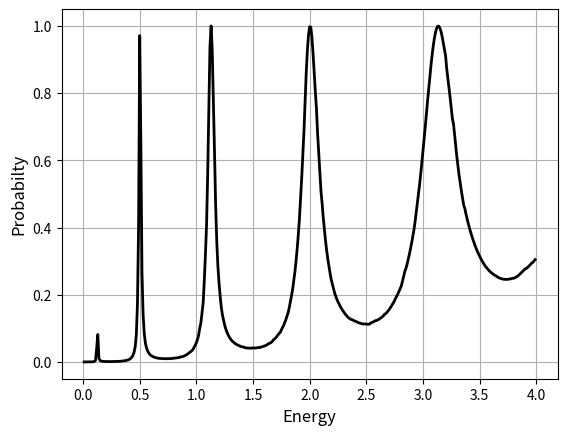

Generate this figure with matplotlib:
"""
 This script simulates the evolution of an particle which hits a double 
 barrier. Each of the two identical parts of the barrier has a smooth 
 rectangular-like shape.
 
 The transmission probability is determined by semi-analytical means 
 where plane wave solutions are imposed in the regions where the double 
 barrier potential is no longer supported. The script loops over several
 energy values for the solution and and, in the end, plot the 
 transmission probability as a function of mean energy.
 
 It imposes a complex absorbing potential and uses the accumulated
 absorption at each end in order to estimate reflection and trasmissiion
 probabilities.

 The absorbing potential is a quadratic monomial.
 
 Input for the barrier:
   V0      - The height of the barrier (can be negative)
   w       - The width of the barrier
   s       - Smoothness parameter
   d       - Distance between the barriers (centre to centre)
   D       - The length of the interval, starting from x = 0, where the
   potential is supported. This quantity may very well be related to d 
 and  w.

 Inputs for the energy grid
   Emin    - Minmal energy 
   Emax    - Maximal energy
   dE      - Energy increment
 
 All inputs are hard coded initially.
"""

# Import libraries  
import numpy as np
from matplotlib import pyplot as plt
from scipy import integrate

# Inputs for the couble barrier potential
V0 = 4              # Heigth
s = 25              # Smoothness
width = 0.5         # Width
d = 3               # Half the distance between barriers
D = 2*d + 4*width

# Energies to calculate
dE = 0.01
Emin = 0.01
Emax = V0

# Set up potential (single barrier)
def Vpot(x):
    return V0/(np.exp(s*(np.abs(x)-width/2))+1)

# Seut up double barrier
def VpotDouble(x):
    return Vpot(x-d) + Vpot(x+d)

# Shift the potential to the right
def VpotDoubleShifted(x):
    return VpotDouble(x-D/2)

# Define function for determining the transmission probabbility
# Function which calculates T for a given energy
def TransProb(E):
    # Wave number
    k = np.sqrt(2*E)

    # Set up the equation the right hand side of the ODE,
    # y'(t) = M y(t), where y is [psi, phi] and M is
    # the coefficient matrix
    def RHS(x, y):
        CoeffMat = np.matrix([[0, 1], [2*VpotDoubleShifted(x)-k**2, 0]])
        return np.matmul(CoeffMat, y.reshape(2,1))
      
    # Initial state (must be  complex)
    y0 = [complex(1,0), 1j*k]
    y0 = np.asarray(y0)

    # ODE solver
    # Numerical solution of the ODE
    sol = integrate.solve_ivp(RHS, (D, 0), y0, vectorized = True)

    # Get psi(0) and phi(0)
    psi0 = sol.y[0, -1]
    phi0 = sol.y[1, -1]

    # Numerical transmission probability
    T = 4*k**2/np.abs(k*psi0-1j*phi0)**2
    return T

  
# Vector with meane energies for the initial wave packet
Evector = np.arange(Emin, Emax, dE)    
# Allocate vector with transmission probabilities
Tvector = np.zeros(len(Evector))
  
# Loop over energies
index = 0
for E in Evector:
    # Determine tranmsission probability and store in vector
    Tvalue = TransProb(E)
    Tvector[index] = Tvalue
    
    # Print transmission and reflection probability result to screen
    print(f'E = {E:.3f}, T = {float(Tvalue):.4f} ')

    # Update index
    index = index + 1

# Plot transmission probabilit as a function of energy
plt.figure(1)
plt.clf()
plt.plot(Evector, Tvector, '-', color = 'black', linewidth = 2)
plt.grid()
plt.xlabel('Energy', fontsize = 12)
plt.ylabel('Probabilty', fontsize = 12)
plt.show()